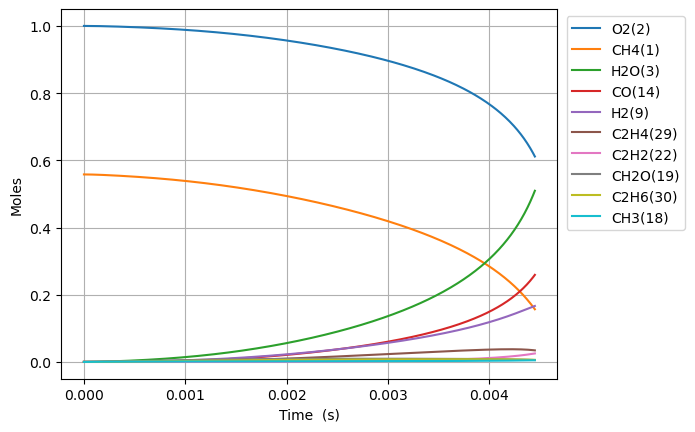

The file beside this chart, header and first rows:
Time (s), Volume (m^3), N2, Ne, CH4(1), O2(2), H2O(3), C(4), CH(5), CH3(18), HO2(12), CH3O2(36), OH(8), H(6), H2(9), CH2O(19), O(7), CH3O(26), C2H5(31), C2H4(29), C2H6(30), HCO(16), CO(14), H2O2(13)
0.0, 0.6554, 3.76, 0.0, 0.558, 1.0, 0.0, 0.0, 0.0, 0.0, 0.0, 0.0, 0.0, 0.0, 0.0, 0.0, 0.0, 0.0, 0.0, 0.0, 0.0, 0.0, 0.0, 0.0
1.0366289024597211e-16, 0.6554, 3.76, 0.0, 0.558, 1, 4.3263776275827e-37, 3.211606985343764e-50, 2.0325460897737487e-34, 1.90537733574302e-16, 1.7602485147946925e-16, 1.9322407932602106e-28, 1.3773493661975822e-27, 1.4512882089821932e-17, 1.0063101951580788e-22, 1.278994076001711e-28, 2.197621471498541e-23, 1.6439307759260444e-29, 3.154682641230869e-35, 6.479563114951752e-43, 1.1979383975188399e-36, 2.538231921352349e-42, 2.5774841618437883e-42, 5.0333266810918785e-29
2.9025609268872193e-16, 0.6554, 3.76, 0.0, 0.558, 1, 5.13627765473722e-36, 3.812819776452567e-49, 1.2276578318784801e-33, 5.335056540135925e-16, 4.928695841426945e-16, 1.1670734357432762e-27, 8.319190169836259e-27, 4.063606984063246e-17, 2.817733312550774e-22, 7.725124224685871e-28, 6.153750264085523e-23, 9.929341831078985e-29, 1.9054285352942266e-34, 7.692700168194366e-42, 7.23574228800514e-36, 3.0133889358999157e-41, 3.059994315944527e-41, 3.040129315341162e-28
6.634424975742215e-16, 0.6554, 3.76, 0.0, 0.558, 1, 5.042828792898259e-35, 3.743448987713098e-48, 5.910643933889082e-33, 1.2194414949143617e-15, 1.126559049469868e-15, 5.618956176012324e-27, 4.0053319539068366e-26, 9.288244529877772e-17, 6.4408386117685635e-22, 3.719314781466283e-27, 1.406764842481481e-22, 4.780550613119975e-28, 9.173820356142212e-34, 7.552810004167397e-41, 3.483890856776238e-35, 2.9585631240242276e-40, 3.0043228144677816e-40, 1.463691398803983e-27
1.4098153073452207e-15, 0.6554, 3.76, 0.0, 0.558, 1, 4.460325326634046e-34, 3.311038096466978e-47, 2.5813334356672393e-32, 2.5913131768046508e-15, 2.393937980127107e-15, 2.4539457549591524e-26, 1.7492336919753284e-25, 1.973751960411652e-16, 1.3688085467932019e-21, 1.6243224852572588e-26, 2.990200704846988e-22, 2.0877919993766584e-27, 4.006450267591986e-33, 6.6804032692321755e-40, 1.521674703142181e-34, 2.6168155742769832e-39, 2.65729041115823e-39, 6.392324884391987e-27
2.902560926887219e-15, 0.6554, 3.76, 0.0, 0.558, 1, 3.74917233204913e-33, 2.7831267895759503e-46, 1.0776558482871618e-31, 5.335056540940236e-15, 4.928695841453154e-15, 1.0244740213533816e-25, 7.3027063117191235e-25, 4.063606968303277e-16, 2.818672421115662e-21, 6.781226669576845e-26, 6.159697350436742e-22, 8.716120199512196e-27, 1.6726157054027129e-32, 5.615292734552525e-39, 6.354094720893456e-34, 2.199591157977777e-38, 2.2336130816190738e-38, 2.668669805779614e-26
5.888052165971216e-15, 0.6554, 3.76, 0.0, 0.558, 1, 3.0737980401871827e-32, 2.2817751052838528e-45, 4.402575382901459e-31, 1.0822543270631426e-14, 9.99821156415152e-15, 4.185310447925755e-25, 2.9833937975700698e-24, 8.243316956262032e-16, 5.7200581821086265e-21, 2.770352394944095e-25, 1.2509190324892398e-21, 3.5608191621866383e-26, 6.833193872678899e-32, 4.6037607605880237e-38, 2.597000681044557e-33, 1.8033577132546065e-37, 1.8312511339025514e-37, 1.0902386919779745e-25
1.185903464413921e-14, 0.6554, 3.76, 0.0, 0.558, 1, 2.4892413509276784e-31, 1.8478400136623603e-44, 1.7795910473739054e-30, 2.1797516735693903e-14, 2.0137243009733326e-14, 1.6917692331011773e-24, 1.205935463472075e-23, 1.6602736820881554e-15, 1.1529461753398425e-20, 1.1198207600072156e-24, 2.5250175005637687e-21, 1.4393397636337927e-25, 2.76209668951625e-31, 3.7282466794535286e-37, 1.0506753458791257e-32, 1.4604058123588381e-36, 1.4829947673198494e-36, 4.406919105248154e-25
2.3800999600475197e-14, 0.6554, 3.76, 0.0, 0.558, 1, 2.003557977071539e-30, 1.4873013943433703e-43, 7.155654810918317e-30, 4.374746368853924e-14, 4.0415305901637274e-14, 6.802528334104398e-24, 4.8490133802893755e-23, 3.3321576104928686e-15, 2.3174797092487133e-20, 4.502750248427029e-24, 5.090013928429948e-21, 5.787519679014968e-25, 1.1106353527558933e-30, 3.0008181051554984e-36, 4.2321672759484803e-32, 1.175461619569003e-35, 1.1936433328476288e-35, 1.7720027883608604e-24
4.768492951314717e-14, 0.6554, 3.76, 0.0, 0.558, 1, 1.6077290515442592e-29, 1.1934640857212545e-42, 2.869735601339745e-29, 8.764735768511143e-14, 8.09714316884065e-14, 2.7281170332935927e-23, 1.9446711792635957e-22, 6.675925289225538e-15, 4.6571580551049994e-20, 1.8058044196698766e-23, 1.0287204742899012e-20, 2.3210524749426477e-24, 4.454212060471653e-30, 2.4079680137478837e-35, 1.7032622479048778e-31, 9.432338725249927e-35, 9.578237775923045e-35, 7.106523716712568e-24
9.545278933849112e-14, 0.6554, 3.76, 0.0, 0.558, 1, 1.2881395995227977e-28, 9.562209976567222e-42, 1.1493894667124203e-28, 1.7544714604178198e-13, 1.6208368327379017e-13, 1.0926689271222633e-22, 7.78882755814836e-22, 1.3363459934383938e-14, 9.378959854450949e-20, 7.232638143378819e-23, 2.0950378141729737e-20, 9.296302270865908e-24, 1.784062240968374e-29, 1.9293050618628497e-34, 6.869786501930785e-31, 7.557348346363898e-34, 7.674248631745844e-34, 2.846316219974706e-23
1.9098850898917904e-13, 0.6554, 3.76, 0.0, 0.558, 1, 1.0312947982096437e-27, 7.655540743756691e-41, 4.600540294132847e-28, 3.5104672420922834e-13, 3.243081864919386e-13, 4.373516365531953e-22, 3.1175604421024885e-21, 2.6738526375473698e-14, 1.8992343847509955e-19, 2.894941289082928e-22, 4.3351891498527926e-20, 3.720932247832534e-23, 7.141331542749945e-29, 1.5446176685434178e-33, 2.788012527843161e-30, 6.0504726062225895e-33, 6.144069478109158e-33, 1.1392682515604149e-22
3.8205994829055484e-13, 0.6554, 3.76, 0.0, 0.558, 1, 8.253490686266011e-27, 6.126692892970904e-40, 1.840804987988584e-27, 7.022458863605483e-13, 6.487571931177591e-13, 1.7499706850319228e-21, 1.2474299312276611e-20, 5.348864786075079e-14, 3.889823312176539e-19, 1.1583545209573676e-21, 9.245558028520537e-20, 1.4888484926806733e-22, 2.8578094737414317e-28, 1.2361643517218503e-32, 1.1462242330472856e-29, 4.8422149268206534e-32, 4.917129757670993e-32, 4.558556909087403e-22
7.642028268933065e-13, 0.6554, 3.76, 0.0, 0.558, 1, 6.604043315596452e-26, 4.9021789525154676e-39, 7.36433557766777e-27, 1.4046442339289433e-12, 1.2976552071274926e-12, 7.000977941237712e-21, 4.990529388746623e-20, 1.0698884524374085e-13, 8.142649450818004e-19, 4.634179734143916e-21, 2.078655728432082e-19, 5.9562907974787625e-22, 1.1435872473277272e-27, 9.89120518128162e-32, 4.8309317774080935e-29, 3.8745044100616202e-31, 3.934461872535126e-31, 1.823719548808244e-21
1e-12, 0.6554, 3.76, 0.0, 0.558, 1, 2.0867914924665646e-25, 1.548973313173431e-38, 1.4180996959886525e-26, 1.8380516451282842e-12, 1.6980507823505701e-12, 1.3481389495579316e-20, 9.610053297051474e-20, 1.4000051315939141e-13, 1.1102045061749414e-18, 8.92386989624411e-21, 3.0030737019953734e-19, 1.1469607940321818e-21, 2.2028441550162132e-27, 3.125500123005866e-31, 9.908188957246517e-29, 1.2242921627084322e-30, 1.243244969883327e-30, 3.511862539031105e-21
1.5284885840988097e-12, 0.6554, 3.76, 0.0, 0.558, 1, 5.283731138148094e-25, 3.9219455772272464e-38, 2.945907546568673e-26, 2.8094410221291243e-12, 2.5954512381792996e-12, 2.8005836424304355e-20, 1.9963721313274727e-19, 2.1398905765983024e-13, 1.7734893011549443e-18, 1.8538286600744334e-20, 5.074957514372116e-19, 2.3826521011499386e-21, 4.5769404003849845e-27, 7.913734933473753e-31, 2.1287767527784325e-28, 3.0998926662697214e-30, 3.1478859351832364e-30, 7.295471506452967e-21
3.057060098509816e-12, 0.6554, 3.76, 0.0, 0.558, 1, 4.2271773162207054e-24, 3.137433494018501e-37, 1.1783578250049804e-25, 5.6190349707860126e-12, 5.191043312412065e-12, 1.1202506802510626e-19, 7.985796740466805e-19, 4.2798875309536964e-13, 4.1265730453161765e-18, 7.415663585974483e-20, 1.3819947508655124e-18, 9.530531234577008e-21, 1.8326260023636235e-26, 6.331319586907261e-30, 1.0085491959915217e-27, 2.4800235851069882e-29, 2.5184564151317724e-29, 2.918307027927915e-20
6.114203127331829e-12, 0.6554, 3.76, 0.0, 0.558, 1, 3.381808898538414e-23, 2.509571385434713e-36, 4.713102094097427e-25, 1.1238224357149633e-11, 1.0382227509392509e-11, 4.480867011057221e-19, 3.1943703019097496e-18, 8.559852264032834e-13, 1.0571268810877739e-17, 2.9663635418254733e-19, 4.23193026551862e-18, 3.81191810726607e-20, 7.344855870729568e-26, 5.065225657281289e-29, 5.2903358243274615e-27, 1.9840527136370289e-28, 2.0148579369305632e-28, 1.167346303763022e-19
1e-11, 0.6554, 3.76, 0.0, 0.558, 1, 1.8426506130634872e-22, 1.3669612775312392e-35, 1.3696981016705075e-24, 1.8380526798110205e-11, 1.6980508160610714e-11, 1.302297203608405e-18, 9.284715280865348e-18, 1.3999848587599136e-12, 2.3182301260635337e-17, 8.622248898586941e-19, 1.0652972520593302e-17, 1.107786235942895e-19, 2.1420826432708157e-25, 2.7599669109867536e-28, 2.1763075545354922e-26, 1.0810477978289494e-27, 1.0978920154642962e-27, 3.3930171835844595e-19
1.2228489184975854e-11, 0.6554, 3.76, 0.0, 0.558, 1, 2.705458067276655e-22, 2.0069852508931912e-35, 1.884920015584311e-24, 2.2476609086266e-11, 2.07645960973995e-11, 1.7921835586851484e-18, 1.2777504112376037e-17, 1.7119665029535718e-12, 3.041467864591208e-17, 1.1865876849821479e-18, 1.4335414936035752e-17, 1.5244852738795897e-19, 2.9493340049167203e-25, 4.052308357776186e-28, 3.121012682418966e-26, 1.5872398065421992e-27, 1.611977449165983e-27, 4.669430657455027e-19
2.4457061300263905e-11, 0.6554, 3.76, 0.0, 0.558, 1, 2.164345440865687e-21, 1.6044855941328128e-34, 7.536999773606736e-24, 4.49534023715731e-11, 4.1529334049489584e-11, 7.167319273484649e-18, 5.11094197949143e-17, 3.4238823772888244e-12, 9.791681311558464e-17, 4.746616335900287e-18, 5.215574751958579e-17, 6.095593562845551e-19, 1.188828232267139e-24, 3.241993910778148e-27, 2.052302626955022e-25, 1.2697654410175736e-26, 1.2897047587483836e-26, 1.8677801169400056e-18
4.891420553084001e-11, 0.6554, 3.76, 0.0, 0.558, 1, 1.7314273193752613e-20, 1.2818159542733881e-33, 3.0126348591821637e-23, 8.990708426262152e-11, 8.30588130571074e-11, 2.8657745189547984e-17, 2.0443134611319303e-16, 6.847527422870283e-12, 3.4417627431407014e-16, 1.8988443190568536e-17, 1.982411359335848e-16, 2.4363428644910257e-18, 4.8280209305131766e-24, 2.593808895357402e-26, 1.4640403851283726e-24, 1.0157610128621655e-25, 1.0319510879774478e-25, 7.471126299167112e-18
7.337134976141611e-11, 0.6554, 3.76, 0.0, 0.558, 1, 4.9507152220724736e-20, 3.6623991245997075e-33, 6.398665348600785e-23, 1.3486086148623407e-10, 1.2458829516729538e-10, 6.088071749205974e-17, 4.3440687071293345e-16, 1.0270985777332362e-11, 7.016848612744014e-16, 4.035330349026121e-17, 4.147625187294992e-16, 5.174443608640837e-18, 1.0382623416727973e-23, 7.417443001330259e-26, 4.1963614545268306e-24, 2.9043547636806383e-25, 2.9510621330371157e-25, 1.5876136013526634e-17
9.78284939919922e-11, 0.6554, 3.76, 0.0, 0.558, 1, 1.0442327208261539e-19, 7.72006883303248e-33, 1.0910369921375572e-22, 1.7981473405453475e-10, 1.66117780379186e-10, 1.0382863348946618e-16, 7.410314968879194e-16, 1.3694257452642329e-11, 1.1704365078881685e-15, 6.884245942629844e-17, 7.017111678975572e-16, 8.82261867676009e-18, 1.7916627893423544e-23, 1.5647390501993237e-25, 8.96493944880656e-24, 6.125958109942069e-25, 6.225331519514595e-25, 2.708280071228246e-17
9.999999999999999e-11, 0.6554, 3.76, 0.0, 0.558, 1, 1.1044230505314165e-19, 8.164620695097243e-33, 1.1353451056767465e-22, 1.8380611144659618e-10, 1.6980510906581935e-10, 1.0804707218204954e-16, 7.711543096138691e-16, 1.399819655161507e-11, 1.2162623354343649e-15, 7.164141950454093e-17, 7.298515037984546e-16, 9.18088489006235e-18, 1.8664462894854085e-23, 1.6549574825940925e-25, 9.500859576115798e-24, 6.479055804438167e-25, 6.584251506021721e-25, 2.818376091538814e-17
1.467427824531444e-10, 0.6554, 3.76, 0.0, 0.558, 1, 2.852047655222223e-19, 2.106623180619218e-32, 2.257126464699008e-22, 2.697227029968645e-10, 2.4917675807977993e-10, 2.1487168902088011e-16, 1.5341575508729161e-15, 2.0540362715834583e-11, 2.3690016357033438e-15, 1.4254496569246357e-16, 1.4408698772527675e-15, 1.8251009852479582e-17, 3.788189413104307e-23, 4.2749218542336085e-25, 2.5486154029335168e-23, 1.673113203929678e-24, 1.7006975437066983e-24, 5.607141662068355e-17
1.956570709142966e-10, 0.6554, 3.76, 0.0, 0.558, 1, 5.967296192085313e-19, 4.4041634895024046e-32, 3.8359881769459432e-22, 3.5963102265624075e-10, 3.3223574717922966e-10, 3.6529110968020936e-16, 2.6091123379953335e-15, 2.738578159258153e-11, 3.976596783720676e-15, 2.424565084879876e-16, 2.4389422714451018e-15, 3.101577098021556e-17, 6.576377513728971e-23, 8.947024502559875e-25, 5.508688344089902e-23, 3.500571070223387e-24, 3.559116578370463e-24, 9.536264674357545e-17
2.445713593754488e-10, 0.6554, 3.76, 0.0, 0.558, 1, 1.0862971404648263e-18, 8.011003597770766e-32, 5.856159710274484e-22, 4.495397181647856e-10, 4.1529474848594136e-10, 5.578487963959359e-16, 3.985996425031025e-15, 3.423046513521757e-11, 6.022397843867596e-15, 3.704575605419286e-16, 3.71436386486097e-15, 4.734694467030896e-17, 1.0256639217818268e-22, 1.6292543398454492e-24, 1.0256031521239533e-22, 6.3723934225896495e-24, 6.480517255018073e-24, 1.4569233502641886e-16
3.423999362977532e-10, 0.6554, 3.76, 0.0, 0.558, 1, 2.8679539599320103e-18, 2.1101016870563713e-31, 1.1241766883279421e-21, 6.29358260885464e-10, 5.814127884486606e-10, 1.0716830679022423e-15, 7.66431423787043e-15, 4.7917580570132925e-11, 1.1455868578569541e-14, 7.125492825714106e-16, 7.114281002098652e-15, 9.087675461464289e-17, 2.063958449452769e-22, 4.3051670981396014e-24, 2.77806504963675e-22, 1.682309152121703e-23, 1.7119177305534067e-23, 2.801600706960991e-16
4.402285132200576e-10, 0.6554, 3.76, 0.0, 0.558, 1, 5.9456282716034226e-18, 4.365263695625765e-31, 1.8405571041719085e-21, 8.091783313472767e-10, 7.475308779040542e-10, 1.7559004811604048e-15, 1.2568473202631253e-14, 6.16017106290641e-11, 1.86685140072372e-14, 1.1688533545284539e-15, 1.1639780250763018e-14, 1.48767638683479e-16, 3.5291327350745565e-22, 8.932020967049675e-24, 5.82532905395896e-22, 3.4874897230887074e-23, 3.550846941454405e-23, 4.594599731938119e-16
6.358856670646664e-10, 0.6554, 3.76, 0.0, 0.558, 1, 1.7862350847886206e-17, 1.3047495269181474e-30, 3.8020988849925744e-21, 1.1688230588232656e-09, 1.0797672049858475e-09, 3.632929947510408e-15, 2.6052312877994047e-14, 8.896101981691884e-11, 3.842857792175382e-14, 2.4244586077689556e-15, 2.4064173036325912e-14, 3.0722474128964467e-16, 7.950516428659104e-22, 2.688143015648403e-23, 1.7662487182865922e-21, 1.047634280221197e-22, 1.0680320954680378e-22, 9.525345563643697e-16
9.999999999999999e-10, 0.6554, 3.76, 0.0, 0.558, 1, 7.116452648292977e-17, 5.14042764051461e-30, 9.303539231955217e-21, 1.8381315258429018e-09, 1.6980533694203208e-09, 8.917251198860182e-15, 6.418314345501477e-14, 1.398444379970005e-10, 9.412586119023871e-14, 5.980860818591468e-15, 5.914308395361494e-14, 7.513320923727471e-16, 2.266782591001112e-21, 1.0748893326945123e-22, 7.066975805994324e-21, 4.17290147971274e-22, 4.265462934337751e-22, 2.347434123000646e-15
1.027199974753884e-09, 0.6554, 3.76, 0.0, 0.558, 1, 7.67716919457462e-17, 5.542886620720413e-30, 9.811170067744295e-21, 1.888130885214075e-09, 1.7442404499917792e-09, 9.405537782358807e-15, 6.771242306875492e-14, 1.4364386000137484e-10, 9.927478550593652e-14, 6.310226588151731e-15, 6.238796499122654e-14, 7.92300196183942e-16, 2.4106107273676563e-21, 1.1597549627881064e-22, 7.62472256506001e-21, 4.501649779275655e-22, 4.60200385683932e-22, 2.4765605005255818e-15
1.4185142824431014e-09, 0.6554, 3.76, 0.0, 0.558, 1, 1.9834060270762787e-16, 1.4195498351541422e-29, 1.8563569019143383e-20, 2.6074632400750666e-09, 2.4087144803563024e-09, 1.7848784712952334e-14, 1.2894971352092183e-13, 1.9827902951528866e-10, 1.885386315528971e-13, 1.203208828942553e-14, 1.186539449939069e-13, 1.4982824164658449e-15, 5.1790462265435776e-21, 3.00501912917109e-22, 1.9716275853156892e-20, 1.1627953914931294e-21, 1.1913272195625902e-21, 4.717727310235887e-15
2.2011428978215365e-09, 0.6554, 3.76, 0.0, 0.558, 1, 7.486952656071149e-16, 5.244727798300663e-29, 4.402054955267819e-20, 4.046201783004107e-09, 3.737664878947432e-09, 4.259366104359094e-14, 3.100608625365988e-13, 3.0740660622225117e-10, 4.521916435207598e-13, 2.900861962361144e-14, 2.848294945410918e-13, 3.548827106409795e-15, 1.5503996055716756e-20, 1.1425274161749536e-21, 7.445744626224789e-20, 4.387286361635313e-21, 4.5186496125771284e-21, 1.1351295958332443e-14
2.9055086516621283e-09, 0.6554, 3.76, 0.0, 0.558, 1, 1.6877970528104273e-15, 1.1651762431940594e-28, 7.578600241348129e-20, 5.34115083399816e-09, 4.933722888559391e-09, 7.370416320613062e-14, 5.398321029674228e-13, 4.054588710828861e-10, 7.864223534752417e-13, 5.061353471131864e-14, 4.953979100060602e-13, 6.103984563700675e-15, 3.129343748999661e-20, 2.588738811456712e-21, 1.678813094205698e-19, 9.887055257514258e-21, 1.0221592581570434e-20, 1.977377421209569e-14
3.60987440550272e-09, 0.6554, 3.76, 0.0, 0.558, 1, 3.1929902233098495e-15, 2.172691185810325e-28, 1.1561802344832838e-19, 6.636180104495731e-09, 6.129783387293247e-09, 1.1300737251194289e-13, 8.32744136067416e-13, 5.033574400020837e-10, 1.2123382867421863e-12, 7.823985413233508e-14, 7.635427420122684e-13, 9.303641159530086e-15, 5.484967167990447e-20, 4.922722370534691e-21, 3.176682676521774e-19, 1.8698011904907996e-20, 1.9404504474731816e-20, 3.051923088611406e-14
4.314240159343312e-09, 0.6554, 3.76, 0.0, 0.558, 1, 5.392479109641731e-15, 3.618590518412256e-28, 1.6324275487878413e-19, 7.931289853122017e-09, 7.325846355578782e-09, 1.603458300745752e-13, 1.1886945702907568e-12, 6.011025785203402e-10, 1.7298026063156298e-12, 1.119116416005802e-13, 1.0890680043109465e-12, 1.3124175916761096e-14, 8.758465134232993e-20, 8.356102522689627e-21, 5.366303613245386e-19, 3.156730040678809e-20, 3.288308685980685e-20, 4.358747126783774e-14
5.018605913183904e-09, 0.6554, 3.76, 0.0, 0.558, 1, 8.419673904708237e-15, 5.5730442386171805e-28, 2.1838431640517033e-19, 9.226480345966988e-09, 8.521911773052674e-09, 2.1555853709653734e-13, 1.607576668410684e-12, 6.986945620777095e-10, 2.3386729373344304e-12, 1.516530885744635e-13, 1.471769966227651e-12, 1.754186011632657e-14, 1.309609291499453e-19, 1.3113558501495528e-20, 8.381235522297659e-19, 4.9271196006134174e-20, 5.151668318174694e-20, 5.897829250413322e-14
6.427337420865088e-09, 0.6554, 3.76, 0.0, 0.558, 1, 1.7434746974083548e-14, 1.123830447944813e-27, 3.502772362192025e-19, 1.181710450084642e-08, 1.091404988267849e-08, 3.490453577178979e-13, 2.6337527504563453e-12, 8.934200457923841e-10, 3.830122055976539e-12, 2.4942719794944943e-13, 2.4079758306219343e-12, 2.8088106298575396e-14, 2.5483713064426257e-19, 2.7429876006059345e-20, 1.736642791629205e-18, 1.0195481601334987e-19, 1.0738534584057431e-19, 9.672694979593231e-14
7.836068928546271e-09, 0.6554, 3.76, 0.0, 0.558, 1, 3.130070646125685e-14, 1.9660766244884873e-27, 5.092506140711111e-19, 1.440805463638232e-08, 1.3306197554016127e-08, 5.122342491722458e-13, 3.910418957437179e-12, 1.0875360703277275e-09, 5.685551985853508e-12, 3.7174081898839453e-13, 3.5705414883879847e-12, 4.076745987719313e-14, 4.380093711584183e-19, 4.974382279427903e-20, 3.1200181840302275e-18, 1.8290840783570177e-19, 1.9404841276566124e-19, 1.4376358168663876e-13
9.244800436227454e-09, 0.6554, 3.76, 0.0, 0.558, 1, 5.113569929089709e-14, 3.129652551375479e-27, 6.932852702661411e-19, 1.6999332880723718e-08, 1.5698354616434123e-08, 7.038712674270094e-13, 5.436674004772474e-12, 1.2810449162692584e-09, 7.903769868276631e-12, 5.187695362386183e-13, 4.957766720795697e-12, 5.5408276082095986e-14, 6.925037823896239e-19, 8.210644884821564e-20, 5.1010304141933566e-18, 2.985913328957999e-19, 3.1908515998465697e-19, 2.0008647656244292e-13
9.999999999999999e-09, 0.6554, 3.76, 0.0, 0.558, 1, 6.460736424338893e-14, 3.898781478035898e-27, 8.016301590022356e-19, 1.8388613586755405e-08, 1.6980757491205276e-08, 8.179098896876907e-13, 6.3573325299691706e-12, 1.384532843491664e-09, 9.241889455258266e-12, 6.078201573917704e-13, 5.793360011842535e-12, 6.401128615787152e-14, 8.623482523214953e-19, 1.0432822261862247e-19, 6.447668741701711e-18, 3.7709557850170575e-19, 4.045720902055379e-19, 2.3410322720837243e-13
1.0653531943908638e-08, 0.6554, 3.76, 0.0, 0.558, 1, 7.80336610603927e-14, 4.6520527669846636e-27, 9.005656788681553e-19, 1.9590941257922473e-08, 1.8090520903011534e-08, 9.227836839100506e-13, 7.211632137769287e-12, 1.4739487997547944e-09, 1.0483608856738717e-11, 6.906704105734353e-13, 6.567992386758617e-12, 7.185738375423334e-14, 1.0299503120028801e-18, 1.2663017100075973e-19, 7.79051844079449e-18, 4.5529284779717025e-19, 4.901286543203873e-19, 2.6569395271637486e-13
1.2062263451589822e-08, 0.6554, 3.76, 0.0, 0.558, 1, 1.1305330645829668e-13, 6.563543879204524e-27, 1.1294795952380936e-18, 2.218288167208261e-08, 2.0482696252210728e-08, 1.1678873861275901e-12, 9.234432186065434e-12, 1.6662498520942801e-09, 1.3423939799462388e-11, 8.875822144230564e-13, 8.399616902573482e-12, 8.997980925628463e-14, 1.461472796320026e-18, 1.854691211896385e-19, 1.1296249962773506e-17, 6.590678228584132e-19, 7.147824938133145e-19, 3.405843754384078e-13
1.487972646695219e-08, 0.6554, 3.76, 0.0, 0.558, 1, 2.1167069905292245e-13, 1.1656988113596636e-26, 1.6462682095190768e-18, 2.736776598990808e-08, 2.526707349563278e-08, 1.7325372409215474e-12, 1.4020115350101075e-11, 2.049051901753304e-09, 2.038158426312325e-11, 1.3569481240144683e-12, 1.2720705140168033e-11, 1.3075035153055792e-13, 2.6505046639055596e-18, 3.5514557788924847e-19, 2.1187316439947292e-17, 1.2317898186892192e-18, 1.3560487408004519e-18, 5.182075262827394e-13
1.729250457701969e-08, 0.6554, 3.76, 0.0, 0.558, 1, 3.3160267262780706e-13, 1.7463817069210238e-26, 2.1447410969230464e-18, 3.18089943215242e-08, 2.936427642312137e-08, 2.2901679132633335e-12, 1.8898496673342223e-11, 2.3749729685697844e-09, 2.747573971468099e-11, 1.8395187021338932e-12, 1.7110515873820687e-11, 1.6991954544666874e-13, 4.0673958477771e-18, 5.674256394503244e-19, 3.3243548622039687e-17, 1.926607789036344e-18, 2.1483088287159742e-18, 6.998175509522483e-13
1.970528268708719e-08, 0.6554, 3.76, 0.0, 0.558, 1, 4.897973021873707e-13, 2.468633762156141e-26, 2.6884626147200634e-18, 3.625122104974587e-08, 3.346150373218757e-08, 2.9113004460997976e-12, 2.4492038406907095e-11, 2.699154387772089e-09, 3.561198087592369e-11, 2.397011445830777e-12, 2.212807549977371e-11, 2.1249629813583218e-13, 5.907885944648918e-18, 8.549670500551548e-19, 4.9180177508259753e-17, 2.8409284292249496e-18, 3.2085089291573087e-18, 9.086360838844878e-13
2.211806079715469e-08, 0.6554, 3.76, 0.0, 0.558, 1, 6.91470784673176e-13, 3.3380192200701455e-26, 3.2721347057508933e-18, 4.0694454402982e-08, 3.7558754626672085e-08, 3.591649094447384e-12, 3.079640154121655e-11, 3.021606425372712e-09, 4.478474365489746e-11, 3.0298743474531452e-12, 2.776558931025676e-11, 2.5805214954900504e-13, 8.22374214466521e-18, 1.231419809911721e-18, 6.954063454289811e-17, 4.003676914991458e-18, 4.5793960212884555e-18, 1.1446548922347745e-12
2.453083890722219e-08, 0.6554, 3.76, 0.0, 0.558, 1, 9.418164458286912e-13, 4.3583207068071125e-26, 3.891062983569367e-18, 4.513870228339287e-08, 4.1656028313712014e-08, 4.327208712591533e-12, 3.780723844826896e-11, 3.342339253738664e-09, 5.498848722144833e-11, 3.73850296604207e-12, 3.4015323324294114e-11, 3.062112182390386e-13, 1.1065671724375645e-17, 1.711316508577509e-18, 9.486964095808603e-17, 5.443368637685865e-18, 6.305036647096066e-18, 1.4078657267962757e-12
2.9356395127357192e-08, 0.6554, 3.76, 0.0, 0.558, 1, 1.6090913582255698e-12, 6.859794681050793e-26, 5.218591482102223e-18, 5.403027156802827e-08, 4.985064092416872e-08, 5.9493072135143236e-12, 5.393097576539903e-11, 3.978687368144492e-09, 7.846696510842991e-11, 5.384409920736095e-12, 4.8320954376439204e-11, 4.0906553091193374e-13, 1.852447665614551e-17, 3.0439228808282976e-18, 1.6260947654127362e-16, 9.265038425281716e-18, 1.1002711745351379e-17, 2.0158305356838775e-12
3.418195134749219e-08, 0.6554, 3.76, 0.0, 0.558, 1, 2.532461322728456e-12, 9.977683786150088e-26, 6.643588247891283e-18, 6.292598581551812e-08, 5.80453353230846e-08, 7.750757786769124e-12, 7.282850928910848e-11, 4.60827797511965e-09, 1.060038071885585e-10, 7.337034554641796e-12, 6.498466464215729e-11, 5.189163066872778e-13, 2.8667041023728224e-17, 4.986638134020204e-18, 2.56758254342028e-16, 1.452433968749066e-17, 1.7678102822320333e-17, 2.7324645722613076e-12
3.900750756762719e-08, 0.6554, 3.76, 0.0, 0.558, 1, 3.752228054212145e-12, 1.3704076743980947e-25, 8.14481312209511e-18, 7.182589750849104e-08, 6.624010534634219e-08, 9.708299440335674e-12, 9.446511866741615e-11, 5.231188851349042e-09, 1.3755594165606371e-10, 9.598159316987983e-12, 8.394733753948063e-11, 6.341419056660761e-13, 4.185893378945539e-17, 7.687562794340773e-18, 3.8167793390345124e-16, 2.1432071278100573e-17, 2.6726526587210552e-17, 3.5577019030943974e-12
4.383306378776219e-08, 0.6554, 3.76, 0.0, 0.558, 1, 5.308179243908694e-12, 1.802430083050485e-25, 9.705706589300262e-18, 8.07300552541879e-08, 7.443494490138581e-08, 1.1801720627118957e-11, 1.1880609657558202e-10, 5.847496504993436e-09, 1.730807980652363e-10, 1.2169185435867685e-11, 1.0515098539119804e-10, 7.535033775836193e-13, 5.84496335659234e-17, 1.130908355238046e-17, 5.417362437820167e-16, 3.019163343633713e-17, 3.8561563465540536e-17, 4.4914765658325994e-12
4.865862000789719e-08, 0.6554, 3.76, 0.0, 0.558, 1, 7.239600647539772e-12, 2.2920266894738524e-25, 1.131329097870257e-17, 8.963850422714262e-08, 8.262984796433602e-08, 1.4013433629971888e-11, 1.4581674964858963e-10, 6.457276308520556e-09, 2.125362866922602e-10, 1.505122929458754e-11, 1.2853871060219257e-10, 8.760480371305641e-13, 7.877340815105572e-17, 1.6027740712992444e-17, 7.413079604329219e-16, 4.0999224639609085e-17, 5.3614540506538656e-17, 5.533722551998898e-12
5.348417622803219e-08, 0.6554, 3.76, 0.0, 0.558, 1, 9.585275705712084e-12, 2.8372243414147066e-25, 1.2957413682068609e-17, 9.855128651172947e-08, 9.082480857914754e-08, 1.632813935882196e-11, 1.754624090448547e-10, 7.060602574078545e-09, 2.558807923339297e-10, 1.8245186820296962e-11, 1.5405468764652227e-10, 1.001044996235693e-12, 1.0314999152068677e-16, 2.2033963854282002e-17, 9.84774930776943e-16, 5.4044004919376103e-17, 7.233396389552644e-17, 6.684373808660371e-12
5.830973244816719e-08, 0.6554, 3.76, 0.0, 0.558, 1, 1.238348230748521e-11, 3.4359904640380832e-25, 1.4630213837790236e-17, 1.0746844136875773e-07, 9.901982085735312e-08, 1.8732565427688557e-11, 2.077084424170206e-10, 7.657548601552236e-09, 3.0307317230054043e-10, 2.1751777956924723e-11, 1.8164415173834287e-10, 1.1279406141343119e-12, 1.318851399874889e-16, 2.9531768375756447e-17, 1.2765257737462253e-15, 6.950824616318254e-17, 9.518498881363045e-17, 7.94336424468956e-12
6.31352886683022e-08, 0.6554, 3.76, 0.0, 0.558, 1, 1.5671990795971926e-11, 4.0863554577889453e-25, 1.6325539111674428e-17, 1.1639000554967866e-07, 1.0721487897745845e-07, 2.1215159894883907e-11, 2.4252026762960055e-10, 8.248186734680874e-09, 3.540727519523454e-10, 2.557159485075718e-11, 2.1125338143652717e-10, 1.2563102240784243e-12, 1.652713469975603e-16, 3.873833020161718e-17, 1.6209556809479026e-15, 8.756754854019393e-17, 1.2264875467284702e-16, 9.310627735923897e-12
6.79608448884372e-08, 0.6554, 3.76, 0.0, 0.558, 1, 1.9488065123110337e-11, 4.786453885081215e-25, 1.8038570261487365e-17, 1.2531601352698385e-07, 1.1540997718406764e-07, 2.376586991581552e-11, 2.798633619547884e-10, 8.832588402606363e-09, 4.0883931844431297e-10, 2.9705132312047554e-11, 2.428296804207087e-10, 1.3858276129605587e-12, 2.035884411865718e-16, 4.988359724583087e-17, 2.0224665051560297e-15, 1.0839104774956897e-16, 1.5522185464143752e-16, 1.0786098125542057e-11
7.27864011085722e-08, 0.6554, 3.76, 0.0, 0.558, 1, 2.3868464962786078e-11, 5.534543432474669e-25, 1.976555749487337e-17, 1.3424649768500685e-07, 1.2360510978694067e-07, 2.6375960587093457e-11, 3.1970327010155217e-10, 9.410824152459799e-09, 4.673331140437791e-10, 3.4152808561778096e-11, 2.763213589543582e-10, 1.516244225737245e-12, 2.4710414588862125e-16, 6.320988689704593e-17, 2.4854669250444305e-15, 1.3214162825359038e-16, 1.934158378191203e-16, 1.2369709223147851e-11
... 709 more rows
